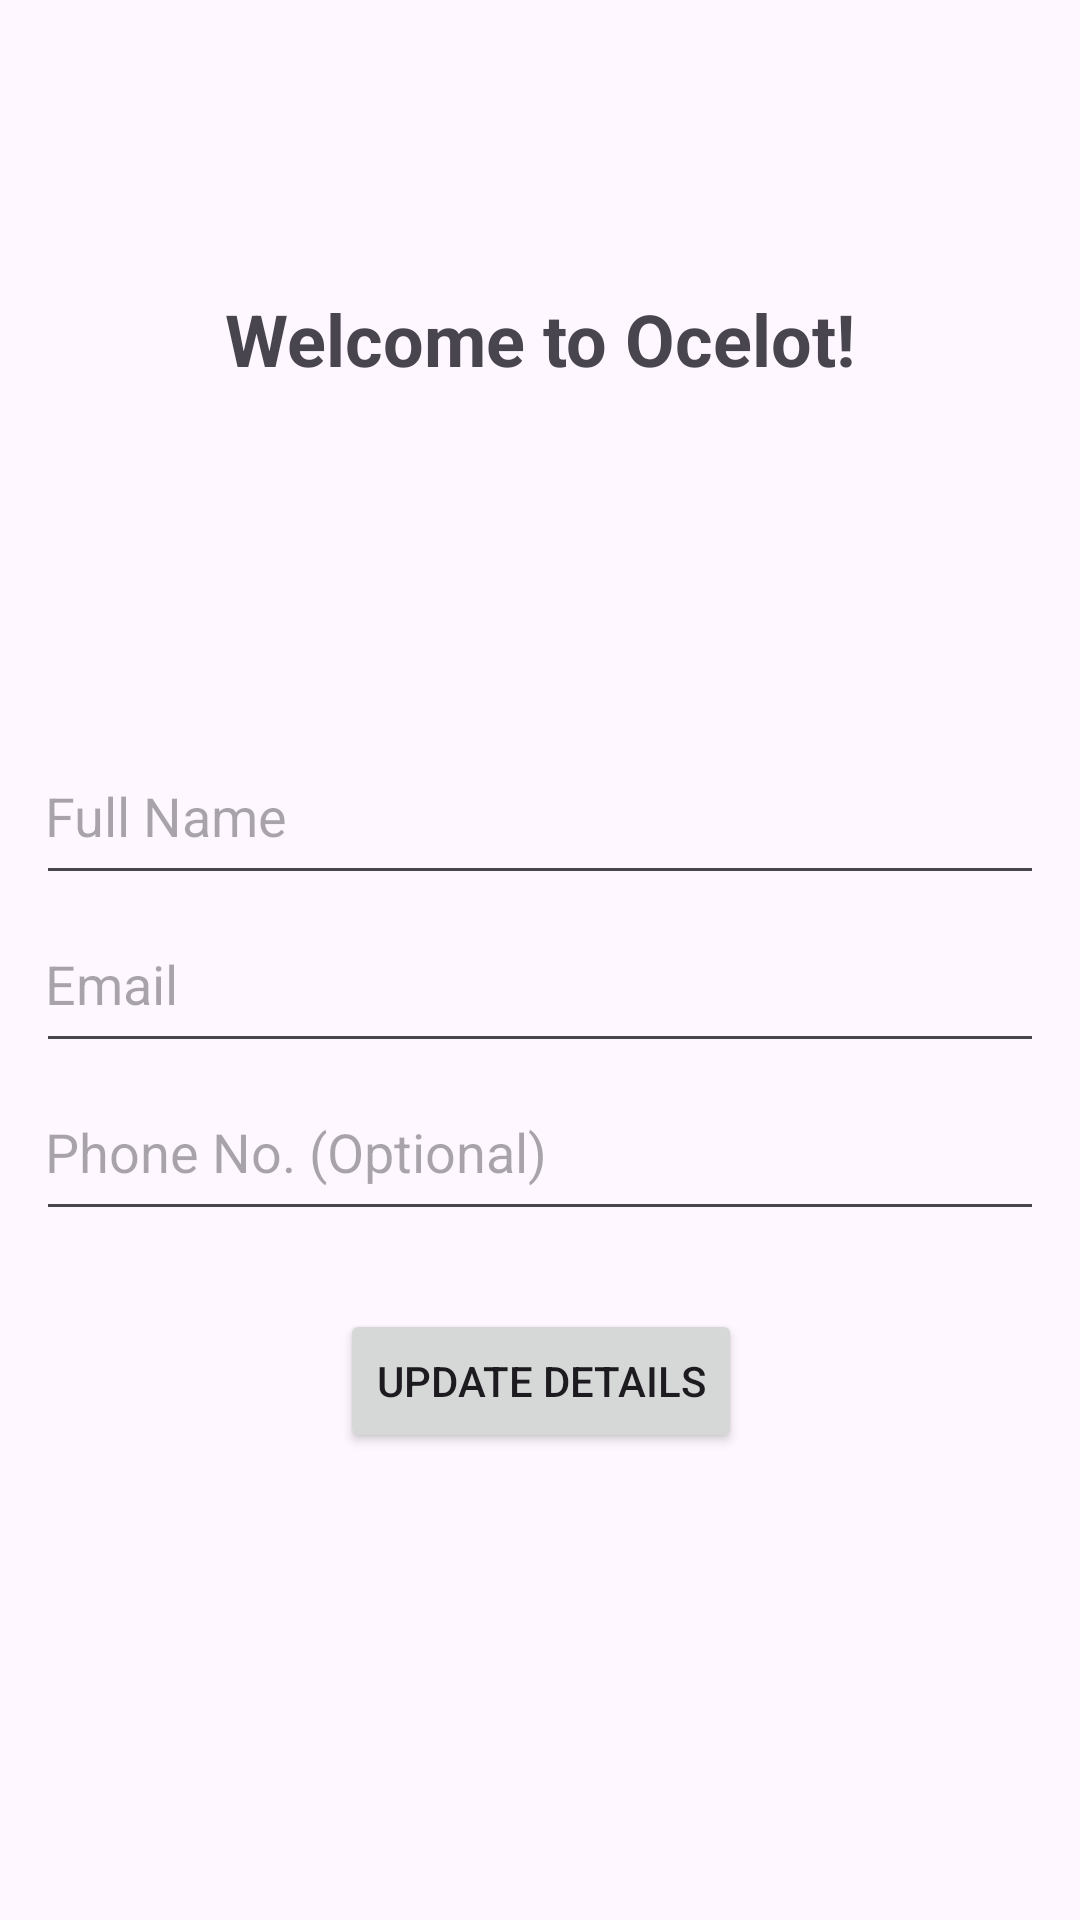

Layout XML and referenced resources for this Android screen:
<!-- AndroidManifest.xml: application theme Theme.Material3.Light -->
<!-- res/layout/user_signup_activity.xml -->
<?xml version="1.0" encoding="utf-8"?>
<androidx.constraintlayout.widget.ConstraintLayout xmlns:android="http://schemas.android.com/apk/res/android"
    xmlns:app="http://schemas.android.com/apk/res-auto"
    android:layout_width="match_parent"
    android:layout_height="match_parent"
    android:padding="16dp">

    <TextView
        android:id="@+id/welcome_text"
        android:layout_width="wrap_content"
        android:layout_height="wrap_content"
        android:text="Welcome to Ocelot!"
        android:textSize="24sp"
        android:textStyle="bold"
        app:layout_constraintTop_toTopOf="parent"
        app:layout_constraintStart_toStartOf="parent"
        app:layout_constraintEnd_toEndOf="parent"
        app:layout_constraintBottom_toTopOf="@+id/sign_up_container" />

    <LinearLayout
        android:id="@+id/sign_up_container"
        android:layout_width="379dp"
        android:layout_height="334dp"
        android:gravity="center"
        android:orientation="vertical"
        android:paddingHorizontal="20dp"
        app:layout_constraintBottom_toBottomOf="parent"
        app:layout_constraintEnd_toEndOf="parent"
        app:layout_constraintStart_toStartOf="parent"
        app:layout_constraintTop_toBottomOf="@+id/welcome_text">

        <EditText
            android:id="@+id/editTextName"
            android:layout_width="match_parent"
            android:layout_height="56dp"
            android:hint="Full Name"
            android:inputType="textPersonName" />

        <EditText
            android:id="@+id/editTextEmail"
            android:layout_width="match_parent"
            android:layout_height="56dp"
            android:hint="Email"
            android:inputType="textEmailAddress" />

        <EditText
            android:id="@+id/editPhoneNum"
            android:layout_width="match_parent"
            android:layout_height="56dp"
            android:hint="Phone No. (Optional)"
            android:inputType="phone" />

        <Button
            android:id="@+id/buttonSignUp"
            android:layout_width="wrap_content"
            android:layout_height="48dp"
            android:layout_marginVertical="26dp"
            android:text="Update details" />
    </LinearLayout>

</androidx.constraintlayout.widget.ConstraintLayout>
<!-- resources referenced by this layout -->
<resources>

</resources>
